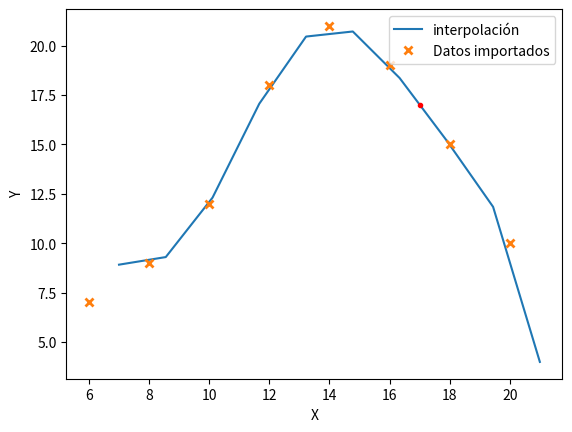

Generate this figure with matplotlib:
#-----------------------------------------------
#Taller problema interpolación temperatura 
# [redacted]
#-----------------------------------------------
from scipy.interpolate import lagrange
import numpy as np
import matplotlib.pyplot as plt 

hora=[6,8,10,12,14,16,18,20]
grados=[7,9,12,18,21,19,15,10]

p=lagrange(hora,grados)
x1=np.linspace(min(grados),max(grados),10)
y1=p(x1)

plt.plot(x1,y1,label='interpolación')
plt.plot(hora,grados,'x', mew=2, label='Datos importados')

plt.xlabel("X")
plt.ylabel("Y")
plt.legend()
print(p(17))

# Gráfico de la predicción de temperatura a las 17 horas
plt.plot(17, p(17), 'r.')

plt.show()
